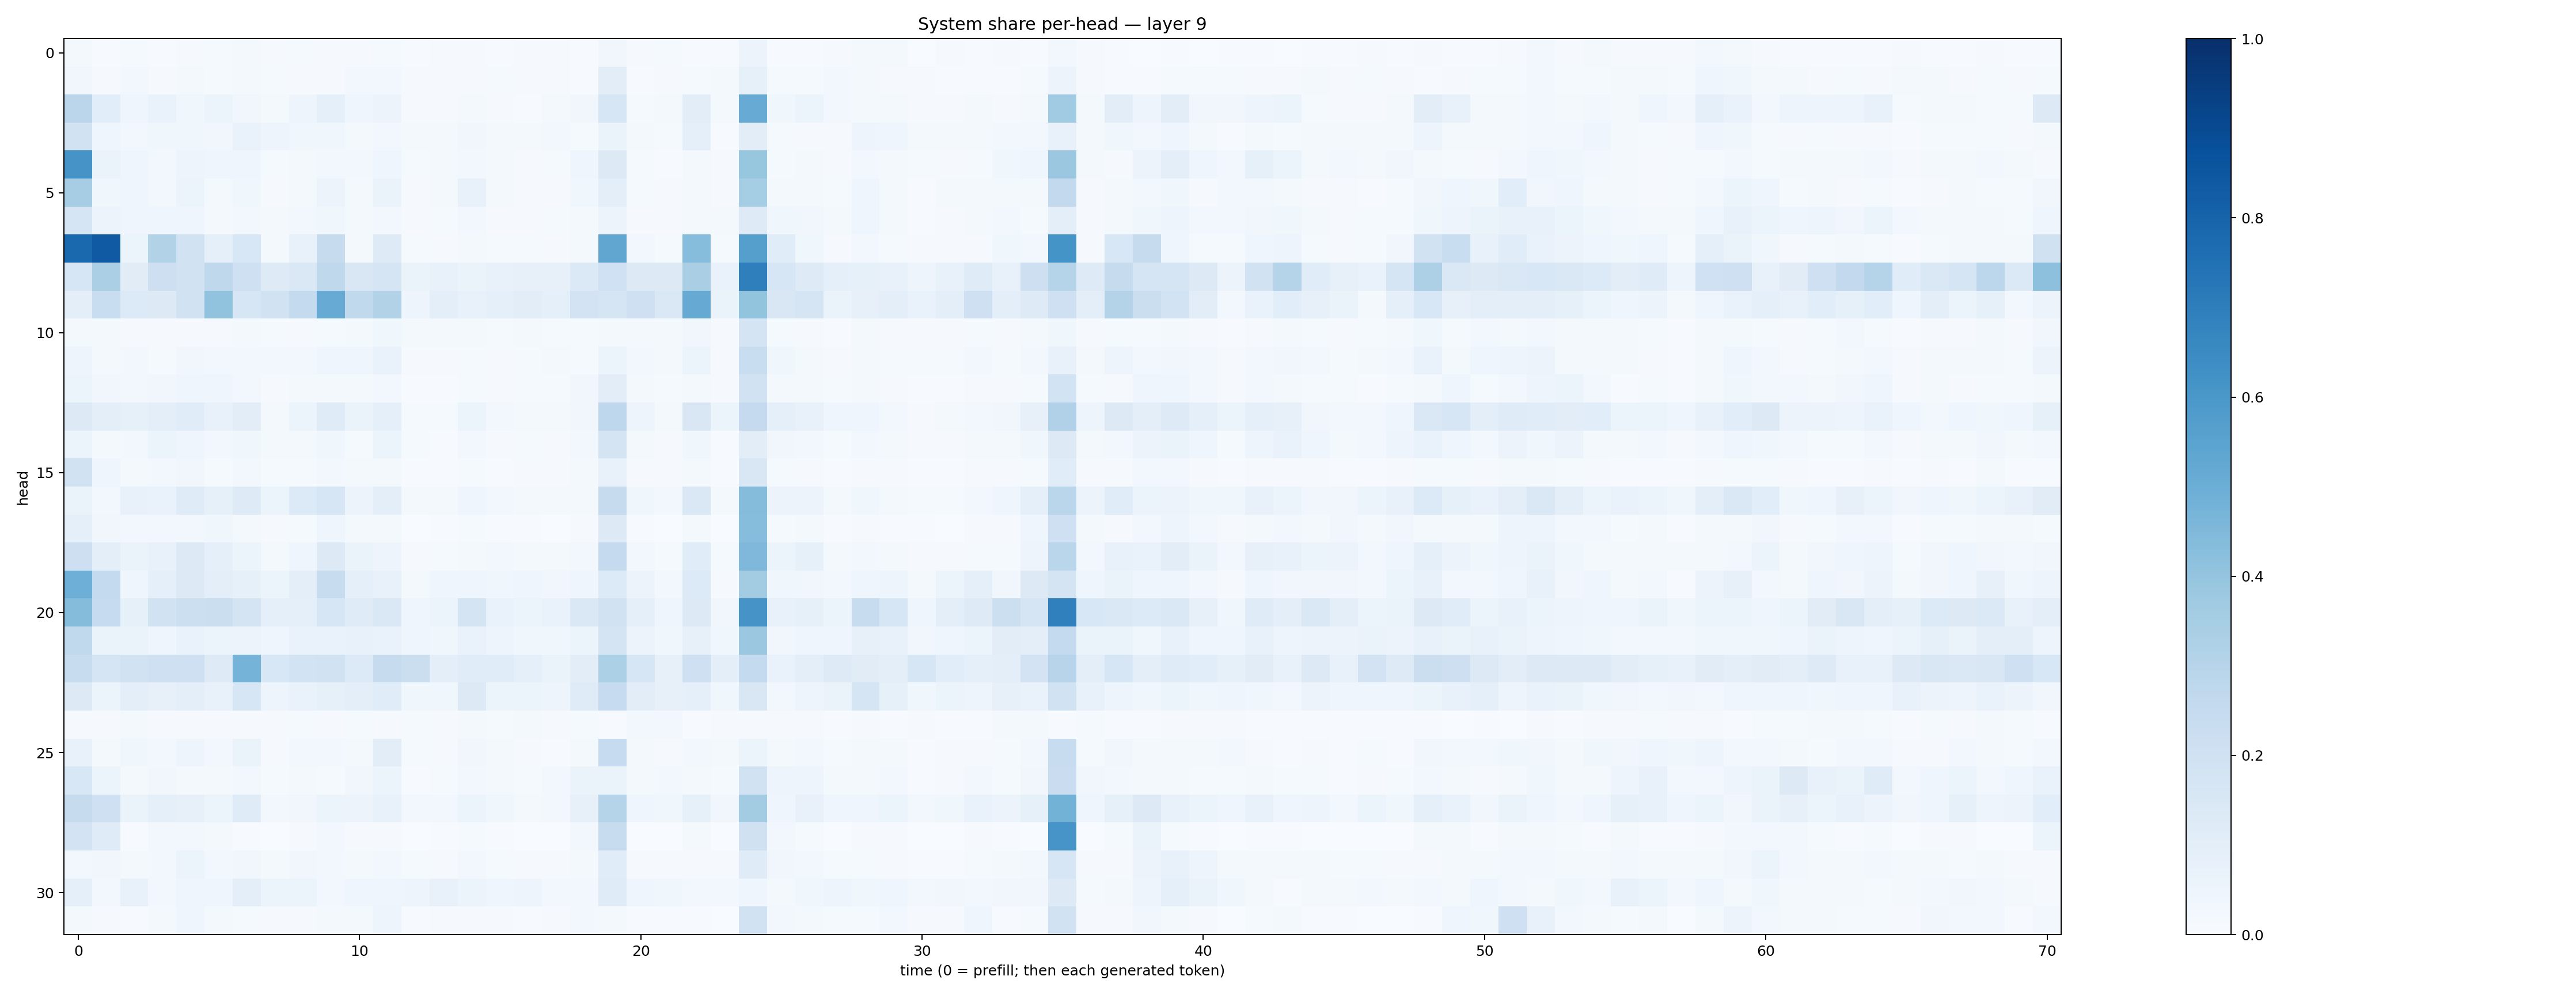

The data file committed next to this chart (first rows):
0.01748689, 0.0066857827, 0.015529845, 0.005110337, 0.00966812, 0.012029355, 0.021845045, 0.010512556, 0.014874971, 0.008738597, 0.008596738, 0.014448582, 0.0074485047, 0.00799171, 0.008221676, 0.005583219, 0.008624922, 0.009774818, 0.0058669164, 0.034571387, 0.010943447, 0.01434601, 0.0077997744, 0.0065214867
0.03194, 0.009361, 0.02402, 0.01137, 0.01899, 0.01527, 0.01763, 0.01177, 0.01146, 0.01043, 0.02474, 0.02442, 0.01051, 0.008201, 0.008989, 0.01514, 0.01171, 0.009196, 0.006586, 0.1036, 0.007412, 0.0102, 0.01242, 0.02107
0.2818, 0.1075, 0.04143, 0.07023, 0.0374, 0.05337, 0.03223, 0.023, 0.05036, 0.08889, 0.04323, 0.05629, 0.008187, 0.01101, 0.02213, 0.008542, 0.007672, 0.01811, 0.03322, 0.1584, 0.0147, 0.01765, 0.1047, 0.0206
0.195, 0.04563, 0.02427, 0.03677, 0.03791, 0.03264, 0.06982, 0.0499, 0.03804, 0.03649, 0.02314, 0.02452, 0.02031, 0.01791, 0.03289, 0.01664, 0.01741, 0.02547, 0.01362, 0.06596, 0.01849, 0.01423, 0.09021, 0.006772
0.6105, 0.06349, 0.0448, 0.02847, 0.04755, 0.04126, 0.04685, 0.01361, 0.01937, 0.03088, 0.02386, 0.04552, 0.01252, 0.01764, 0.03003, 0.01829, 0.01049, 0.01516, 0.04107, 0.1264, 0.0118, 0.007382, 0.02036, 0.008448
0.3501, 0.03591, 0.04012, 0.02848, 0.06055, 0.01932, 0.0379, 0.01002, 0.01871, 0.05672, 0.02112, 0.06309, 0.01053, 0.01767, 0.07752, 0.01566, 0.01018, 0.01116, 0.03547, 0.09428, 0.01185, 0.01008, 0.02173, 0.01044
0.1658, 0.05534, 0.04141, 0.044, 0.04012, 0.02226, 0.02981, 0.01667, 0.0276, 0.03693, 0.0207, 0.0304, 0.008631, 0.01269, 0.02988, 0.01073, 0.01006, 0.01278, 0.01914, 0.0559, 0.008455, 0.01112, 0.0193, 0.01664
0.7802, 0.8397, 0.05993, 0.3164, 0.1903, 0.08819, 0.1538, 0.02131, 0.07251, 0.2426, 0.02122, 0.1242, 0.01357, 0.01034, 0.02246, 0.01518, 0.01381, 0.01032, 0.02125, 0.5314, 0.02921, 0.01277, 0.4334, 0.0127
0.1585, 0.3326, 0.1129, 0.2144, 0.1891, 0.2725, 0.2068, 0.1231, 0.1443, 0.2734, 0.1517, 0.1685, 0.0629, 0.07397, 0.06351, 0.07355, 0.08061, 0.07944, 0.1375, 0.2029, 0.1322, 0.1294, 0.338, 0.07
0.0989, 0.2318, 0.133, 0.1276, 0.1916, 0.4029, 0.1596, 0.1928, 0.2549, 0.5095, 0.263, 0.3103, 0.04964, 0.09389, 0.07138, 0.08733, 0.1051, 0.08883, 0.1814, 0.1658, 0.2081, 0.1457, 0.515, 0.06543
0.02042, 0.02037, 0.01084, 0.008152, 0.01132, 0.01139, 0.01786, 0.01372, 0.009119, 0.01422, 0.01699, 0.03791, 0.01655, 0.01584, 0.02072, 0.01176, 0.01885, 0.01348, 0.01256, 0.02197, 0.02097, 0.01644, 0.03241, 0.009629
0.04834, 0.01575, 0.02644, 0.01459, 0.03284, 0.02612, 0.02723, 0.02526, 0.03011, 0.04068, 0.04143, 0.06701, 0.01159, 0.01056, 0.015, 0.009808, 0.0156, 0.01601, 0.01395, 0.05422, 0.02488, 0.01977, 0.05387, 0.009907
0.05339, 0.03185, 0.02603, 0.03412, 0.044, 0.04111, 0.02583, 0.01006, 0.02054, 0.01942, 0.02056, 0.02642, 0.004958, 0.006115, 0.01299, 0.007959, 0.01192, 0.01417, 0.03147, 0.1045, 0.02051, 0.01464, 0.01966, 0.01073
0.129, 0.09716, 0.08374, 0.1002, 0.1134, 0.0751, 0.1038, 0.0221, 0.05936, 0.1177, 0.06514, 0.09311, 0.01533, 0.01398, 0.05364, 0.02463, 0.02035, 0.02045, 0.0336, 0.2767, 0.04845, 0.02232, 0.1498, 0.0511
0.05321, 0.02177, 0.02729, 0.05327, 0.04639, 0.02661, 0.03585, 0.01692, 0.02309, 0.03701, 0.01216, 0.06204, 0.01279, 0.007272, 0.02429, 0.0116, 0.01352, 0.008043, 0.0243, 0.1767, 0.02081, 0.01008, 0.0379, 0.007131
0.1917, 0.04096, 0.02167, 0.02581, 0.03368, 0.01241, 0.03006, 0.01176, 0.01447, 0.02585, 0.01836, 0.02074, 0.007406, 0.006533, 0.01185, 0.006856, 0.01116, 0.01017, 0.01839, 0.07647, 0.01168, 0.009944, 0.01788, 0.007484
0.06302, 0.02719, 0.07697, 0.06948, 0.1199, 0.08347, 0.1219, 0.05337, 0.1332, 0.1565, 0.05544, 0.09781, 0.02196, 0.01932, 0.04493, 0.03087, 0.02277, 0.0203, 0.01602, 0.2449, 0.03831, 0.02569, 0.1428, 0.01991
0.09194, 0.03221, 0.02941, 0.02403, 0.0292, 0.03895, 0.02202, 0.008611, 0.01517, 0.03942, 0.01809, 0.01862, 0.003885, 0.004727, 0.01396, 0.004818, 0.005572, 0.003243, 0.01136, 0.1258, 0.00742, 0.002741, 0.02088, 0.002838
0.2123, 0.09806, 0.06488, 0.07435, 0.1325, 0.09143, 0.05935, 0.01667, 0.04454, 0.1255, 0.06554, 0.04854, 0.01097, 0.01399, 0.0164, 0.02498, 0.02021, 0.01845, 0.02828, 0.2537, 0.02383, 0.01509, 0.1161, 0.01366
0.4952, 0.2562, 0.04329, 0.08795, 0.1276, 0.09918, 0.08267, 0.05409, 0.09631, 0.2393, 0.09374, 0.07332, 0.01856, 0.04077, 0.04567, 0.03588, 0.04193, 0.03286, 0.04537, 0.1342, 0.05733, 0.02679, 0.1344, 0.01082
0.4354, 0.2461, 0.08383, 0.1914, 0.2156, 0.225, 0.1726, 0.08753, 0.09041, 0.1584, 0.1176, 0.145, 0.04058, 0.05245, 0.1745, 0.06893, 0.05961, 0.06748, 0.1459, 0.1923, 0.08651, 0.04325, 0.1276, 0.03227
0.2647, 0.06417, 0.06469, 0.04418, 0.07027, 0.06058, 0.05858, 0.04476, 0.06697, 0.06683, 0.07072, 0.06947, 0.04502, 0.03572, 0.06708, 0.04765, 0.03874, 0.03528, 0.05161, 0.1766, 0.05729, 0.0359, 0.08062, 0.03838
0.2421, 0.1694, 0.1932, 0.2085, 0.2049, 0.1228, 0.4739, 0.1555, 0.1867, 0.1878, 0.1343, 0.2448, 0.2219, 0.1006, 0.1161, 0.1133, 0.09095, 0.06505, 0.1028, 0.329, 0.1573, 0.08023, 0.2073, 0.1016
0.1286, 0.06174, 0.09515, 0.07975, 0.09976, 0.07429, 0.1629, 0.0488, 0.06862, 0.08235, 0.09666, 0.1147, 0.03877, 0.03671, 0.1278, 0.05188, 0.0617, 0.04884, 0.1207, 0.2467, 0.1031, 0.08077, 0.0903, 0.03865
0.01131, 0.008019, 0.0214, 0.008416, 0.008426, 0.008773, 0.01078, 0.01127, 0.01263, 0.007944, 0.01538, 0.01021, 0.01542, 0.00977, 0.01973, 0.01193, 0.01706, 0.008626, 0.01367, 0.006394, 0.02382, 0.02695, 0.006272, 0.01053
0.07216, 0.02036, 0.03706, 0.02603, 0.04717, 0.02887, 0.06351, 0.01055, 0.0291, 0.02775, 0.0193, 0.1029, 0.01403, 0.01092, 0.03328, 0.01914, 0.01087, 0.006896, 0.02185, 0.2494, 0.01653, 0.01086, 0.02972, 0.01876
0.1542, 0.06235, 0.01885, 0.03213, 0.01896, 0.02335, 0.03012, 0.01331, 0.01816, 0.01336, 0.03242, 0.06071, 0.005511, 0.01383, 0.0279, 0.01774, 0.01393, 0.02353, 0.06509, 0.06629, 0.02047, 0.02962, 0.02271, 0.01522
0.2459, 0.2107, 0.06416, 0.09189, 0.08075, 0.0607, 0.1208, 0.02638, 0.03193, 0.06206, 0.05517, 0.07595, 0.02978, 0.03028, 0.06091, 0.03892, 0.01956, 0.0285, 0.08115, 0.3015, 0.04149, 0.03678, 0.08245, 0.0314
0.1811, 0.1199, 0.005018, 0.0243, 0.02965, 0.01564, 0.00638, 0.00198, 0.009184, 0.02793, 0.009982, 0.01036, 0.00123, 0.005732, 0.01179, 0.004073, 0.001378, 0.001567, 0.02601, 0.2358, 0.002511, 0.002518, 0.01954, 0.003064
0.02454, 0.0342, 0.01602, 0.02455, 0.05093, 0.03039, 0.03167, 0.02176, 0.03479, 0.02365, 0.02259, 0.02499, 0.01258, 0.01011, 0.03098, 0.01235, 0.01152, 0.009208, 0.02198, 0.1163, 0.00958, 0.01043, 0.01034, 0.01155
0.08635, 0.02705, 0.07708, 0.02816, 0.0433, 0.04675, 0.1005, 0.0508, 0.05222, 0.02979, 0.04137, 0.04535, 0.05071, 0.07544, 0.06021, 0.04364, 0.04724, 0.02584, 0.02594, 0.1198, 0.04552, 0.03783, 0.03074, 0.02953
0.02211, 0.01158, 0.00625, 0.02254, 0.04205, 0.01805, 0.01384, 0.01119, 0.01074, 0.01843, 0.01984, 0.04748, 0.004686, 0.01094, 0.01017, 0.009015, 0.004646, 0.01017, 0.02859, 0.01803, 0.00673, 0.005534, 0.006968, 0.001546
